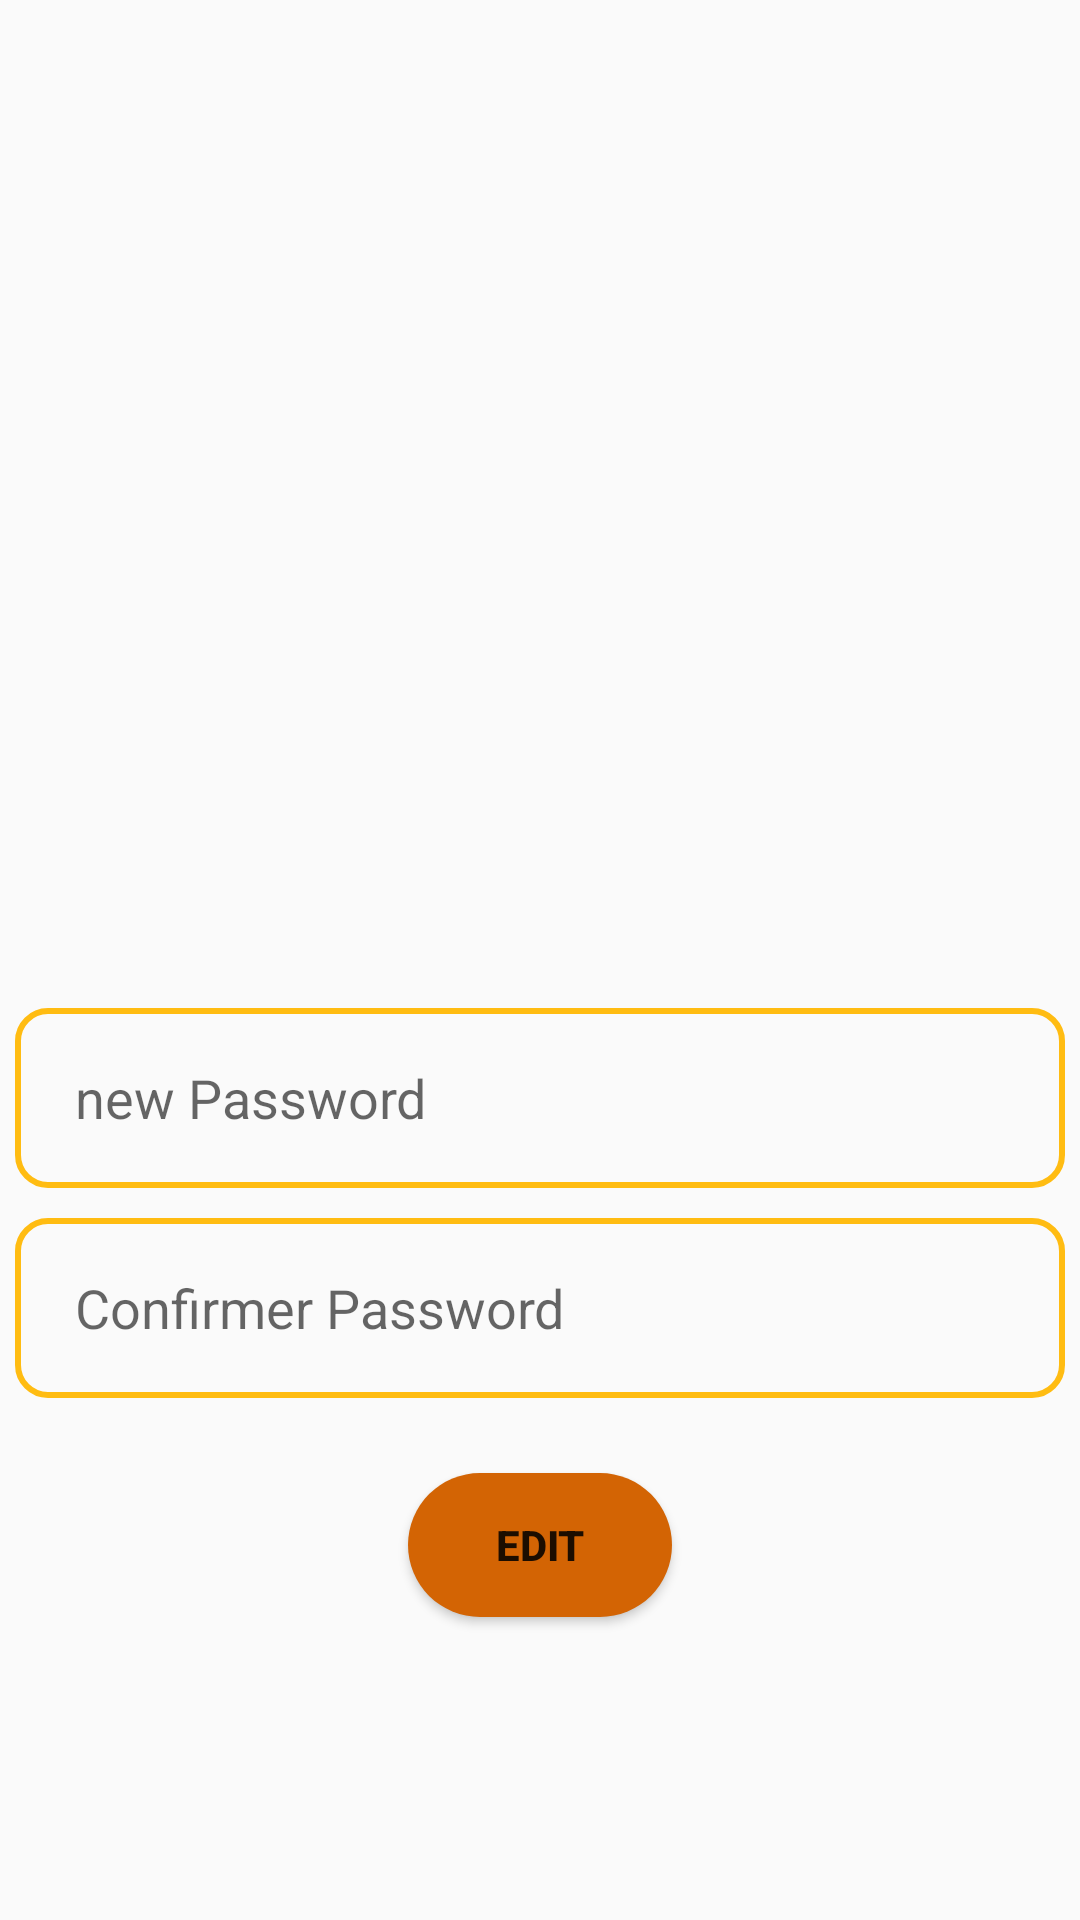

Write the Android layout XML for this screen, with the resource values it uses.
<!-- AndroidManifest.xml: application theme AppTheme -->
<!-- res/layout/activity_password_edit.xml -->
<?xml version="1.0" encoding="utf-8"?>
<LinearLayout xmlns:android="http://schemas.android.com/apk/res/android"
    xmlns:app="http://schemas.android.com/apk/res-auto"
    xmlns:tools="http://schemas.android.com/tools"
    android:layout_width="match_parent"
    android:layout_height="match_parent"
    android:orientation="vertical"
    android:gravity="center"
    android:layout_margin="30dp"
    tools:context=".PasswordEdit">
    <ImageView
        android:layout_width="250dp"
        android:layout_height="250dp"
        android:background="@drawable/ic_baseline_key1"/>
    <EditText
        android:id="@+id/Password"
        android:inputType="text"
        android:layout_width="match_parent"
        android:layout_height="60dp"
        android:layout_margin="5dp"
        android:paddingLeft="20dp"
        android:hint="new Password"
        android:background="@drawable/cercle"/>
    <EditText
        android:id="@+id/CPassword"
        android:layout_width="match_parent"
        android:inputType="text"
        android:layout_height="60dp"
        android:layout_margin="5dp"
        android:hint="Confirmer Password"
        android:paddingLeft="20dp"
        android:background="@drawable/cercle"/>
    <Button
        android:id="@+id/Edit"
        android:layout_gravity="center"
        android:layout_width="wrap_content"
        android:layout_height="wrap_content"
        android:layout_margin="20dp"
        android:layout_marginTop="40dp"
        android:background="@drawable/btncercle"
        android:text="Edit"
        android:textStyle="bold"/>
</LinearLayout>
<!-- resources referenced by this layout -->
<resources>
  <!-- drawable btncercle (drawable) -->
  <?xml version="1.0" encoding="utf-8"?>
  <shape xmlns:android="http://schemas.android.com/apk/res/android">
          <solid android:color="#D36404"/>
          <corners android:radius="30dp"/>
  </shape>
  <!-- drawable cercle (drawable) -->
  <?xml version="1.0" encoding="utf-8"?>
  <shape xmlns:android="http://schemas.android.com/apk/res/android">
      <stroke android:width="2dp"
          android:color="@color/colorPrimary"/>
      <corners android:radius="10dp"/>
  </shape>
  <style name="AppTheme" parent="Theme.AppCompat.Light.DarkActionBar">
          
          <item name="colorPrimary">@color/colorPrimary</item>
          <item name="colorPrimaryDark">@color/colorPrimaryDark</item>
          <item name="colorAccent">@color/colorAccent</item>
      </style>
  <color name="colorPrimary">#FFBC12</color>
  <color name="colorPrimaryDark">#FACA1E</color>
  <color name="colorAccent">#03DAC5</color>
</resources>
